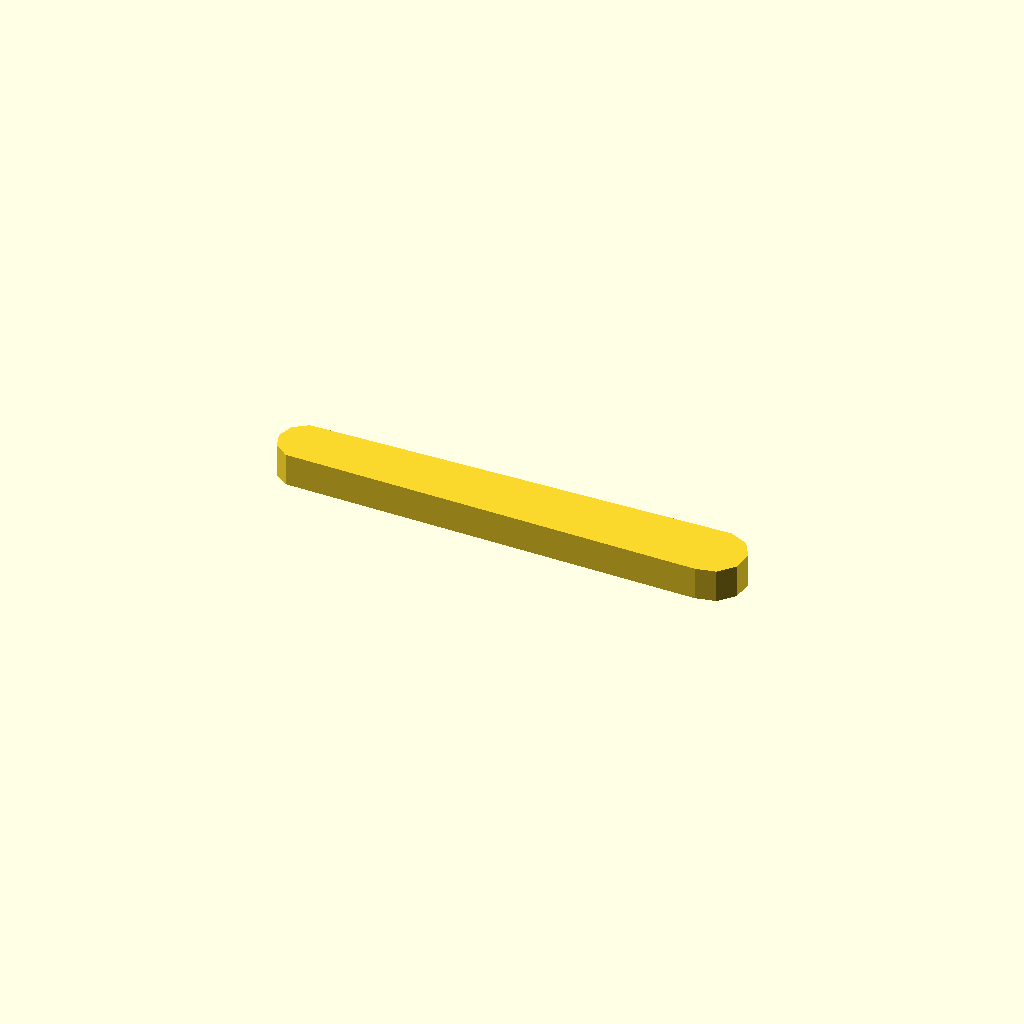
Cell 1: rendered with the file's own defaults.
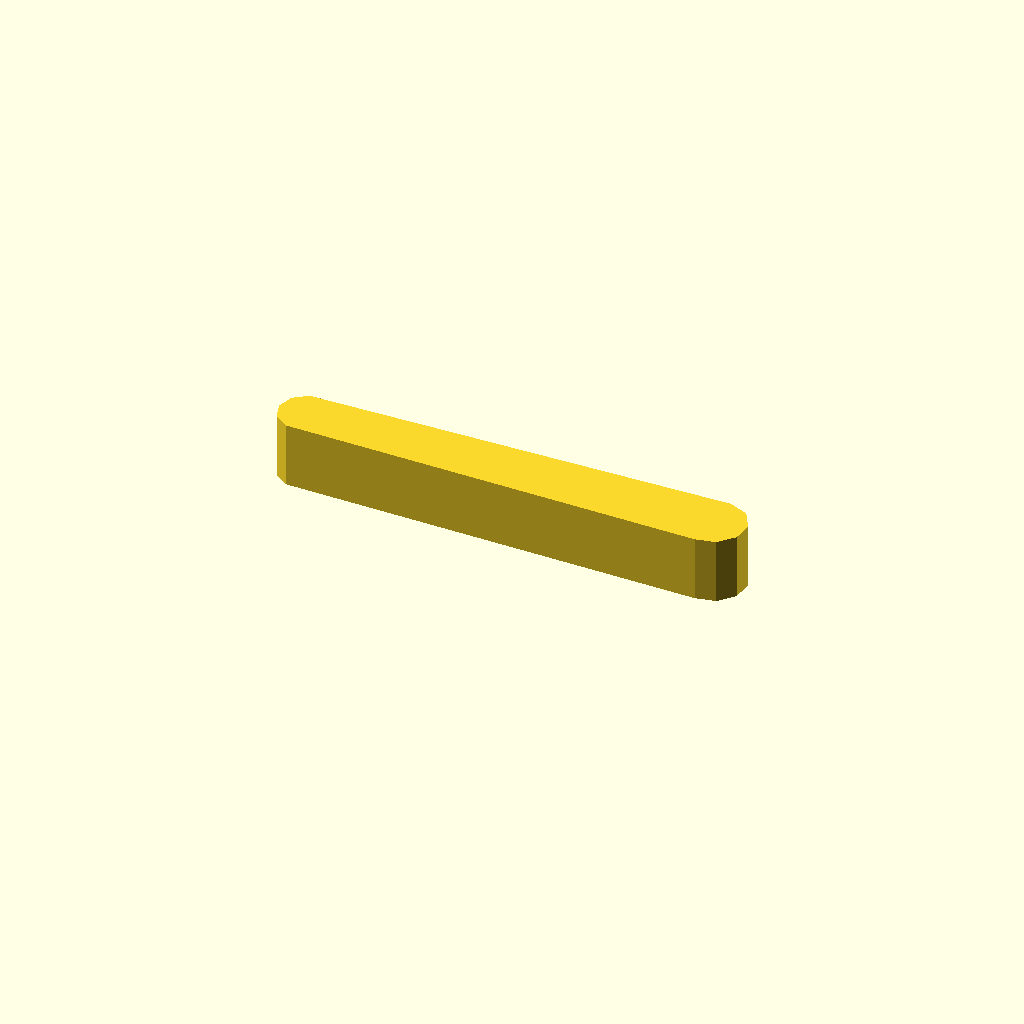
Cell 2: the same model with profile_height = 12.
All cells are drawn from one camera (rotation 55°, 0°, 25°, orthographic, colour scheme Cornfield), so only the parameter changes between them.
The OpenSCAD source (optional_data/data/sketch1/leverarms/part_0071.scad):
$fn = 32;

// ----------------------------------------------------------------------
// Lever arm: two bosses 10 and 12 mm, 75 mm between centres
// ----------------------------------------------------------------------

// --- parameters (mm) ---
profile_height = 6;       // extrusion height
profile_points = 11;      // points of the closed outline

profile = [[0, 5.967], [0.955, 3.028], [3.455, 1.212], [79.373, 0], [83, 0.771], [85.481, 3.527], [85.869, 7.215], [84.015, 10.426], [80.627, 11.934], [3.455, 10.722], [0.955, 8.906]];  // single closed polygon, 11 points, counter clockwise

// --- the one profile operation ---
linear_extrude(height = profile_height) polygon(points = profile);
Parameter table extracted from the source (name, type, default, range or options):
profile_height: number, default 6
profile_points: number, default 11
